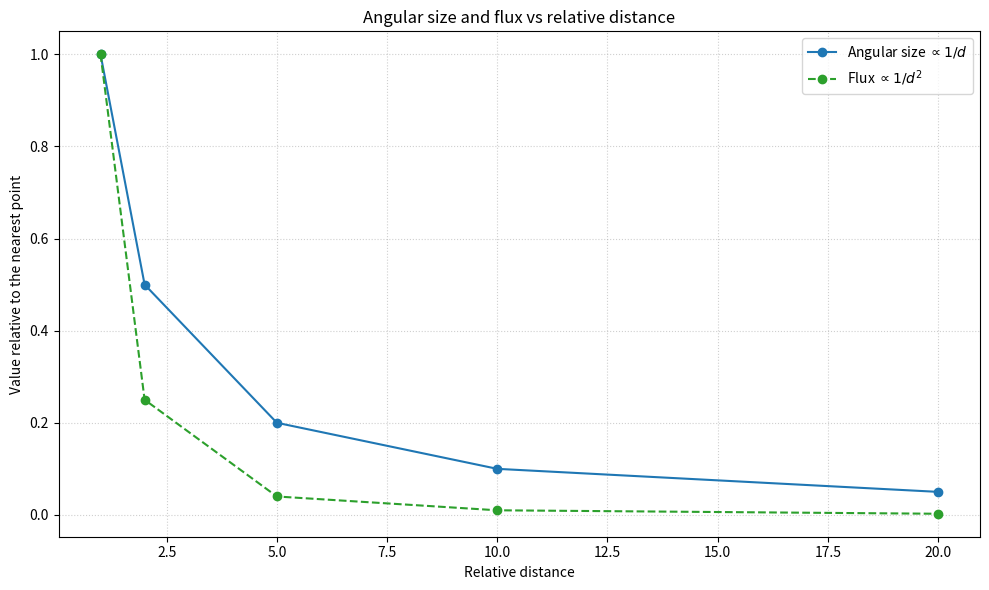

Reproduce this figure in Python.
import numpy as np
import matplotlib.pyplot as plt

# Relative distance factors
distance = np.array([1.0, 2.0, 5.0, 10.0, 20.0])

angular_size = 1.0 / distance
flux = 1.0 / distance**2

angular_size /= angular_size[0]
flux /= flux[0]

plt.figure(figsize=(10, 6))
plt.plot(distance, angular_size, "o-", color="tab:blue", label=r"Angular size $\propto 1/d$")
plt.plot(distance, flux, "o--", color="tab:green", label=r"Flux $\propto 1/d^2$")

plt.title("Angular size and flux vs relative distance")
plt.xlabel("Relative distance")
plt.ylabel("Value relative to the nearest point")
plt.legend()
plt.grid(True, linestyle=":", alpha=0.6)
plt.tight_layout()
plt.show()
